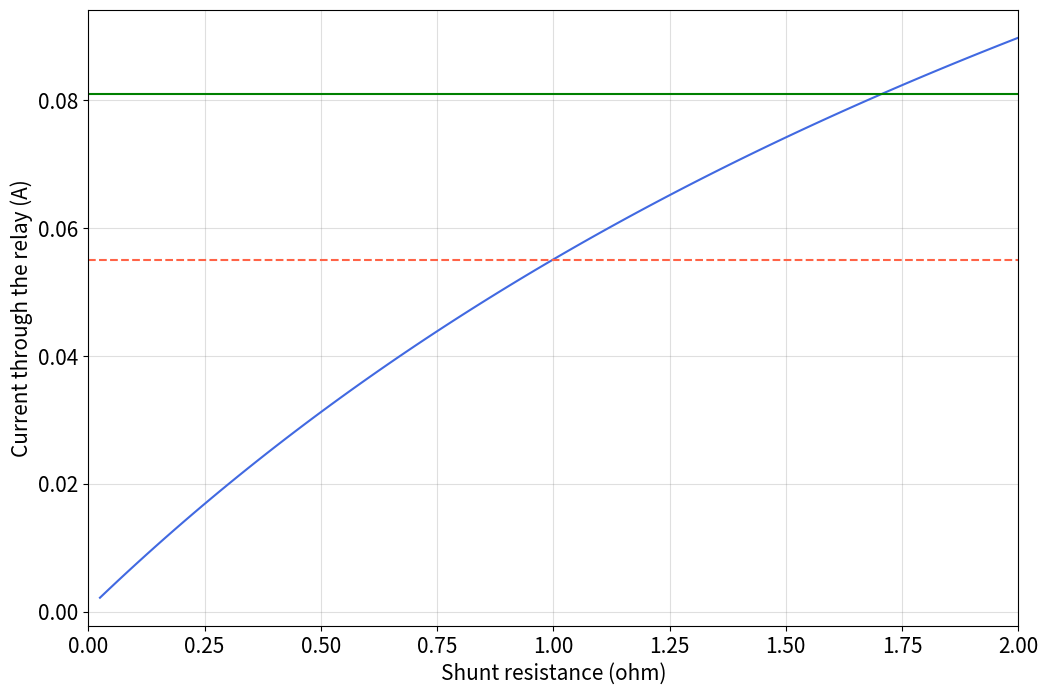

The matplotlib source for this figure:
import numpy as np
import matplotlib.pyplot as plt
from matplotlib.gridspec import GridSpec


def rail_model_shunt_test(r_shunt, conditions, e_parallel, axle_pos_a, axle_pos_b):
    y_axle = 1/r_shunt

    # Create dictionary of network parameters
    parameters = {"z_sig": 0.0289,  # Signalling rail series impedance (ohms/km)
                  "z_trac": 0.0289,  # Traction return rail series impedance (ohms/km)
                  "y_sig_moderate": 0.1,  # Signalling rail parallel admittance for moderate conditions (siemens/km)
                  "y_trac_moderate": 1.6,  # Traction return rail parallel admittance in moderate conditions (siemens/km)
                  "y_sig_dry": 0.025,  # Signalling rail parallel admittance for moderate conditions (siemens/km)
                  "y_trac_dry": 1.53,  # Traction return rail parallel admittance for moderate conditions (siemens/km)
                  "y_sig_wet": 0.4,  # Signalling rail parallel admittance for moderate conditions (siemens/km)
                  "y_trac_wet": 2,  # Traction return rail parallel admittance for moderate conditions (siemens/km)
                  "r_cb": 1e-3,  # Cross bond resistance (ohms)
                  "y_cb": 1 / 1e-3}  # Cross bond admittance (siemens)

    tc_parameter_dicts = {
        "br867_br939a": {"v_power": 10, "r_power": 7.2, "r_relay": 20, "i_power": 10 / 7.2, "y_power": 1 / 7.2, "y_relay": 1 / 20},
        "br867_br966f2": {"v_power": 10, "r_power": 7.2, "r_relay": 9, "i_power": 10 / 7.2, "y_power": 1 / 7.2, "y_relay": 1 / 9},
        "br867_br966f9": {"v_power": 10, "r_power": 7.2, "r_relay": 60, "i_power": 10 / 7.2, "y_power": 1 / 7.2, "y_relay": 1 / 60}
    }
    tc_parameters = tc_parameter_dicts.get("br867_br939a")

    if tc_parameters is None:
        raise ValueError(f"Unknown type: {type}")

    # Calculate the electrical characteristics of the rails
    gamma_sig = np.sqrt(parameters["z_sig"] * parameters["y_sig_"+conditions])
    gamma_trac = np.sqrt(parameters["z_trac"] * parameters["y_trac_"+conditions])
    z0_sig = np.sqrt(parameters["z_sig"] / parameters["y_sig_"+conditions])
    z0_trac = np.sqrt(parameters["z_trac"] / parameters["y_trac_"+conditions])

    # Load in the lengths and bearings of the track circuit blocks
    # Note: zero degrees is directly northwards, with positive values increasing clockwise
    blocks = np.full(100, 1.001)
    blocks_sum = np.cumsum(blocks)  # Cumulative sum of block lengths

    # Add cross bonds and axles which split the blocks into sub blocks
    # Note: "a" and "b" are used to identify the opposite directions of travel in this network (two-track)
    pos_cb = np.arange(0.4, np.sum(blocks), 0.4)  # Position of the cross bonds
    trac_sub_block_sum_a = np.sort(np.insert(np.concatenate((blocks_sum, pos_cb, axle_pos_a)), 0, 0))  # Traction return rail connects to axles and cross bonds
    sig_sub_block_sum_a = np.sort(np.insert(np.concatenate((blocks_sum, blocks_sum[:-1], axle_pos_a)), 0, 0))  # Signalling rail connects to axles, but need to add points on either side or IRJ
    trac_sub_block_sum_b = np.sort(np.insert(np.concatenate((blocks_sum, pos_cb, axle_pos_b)), 0, 0))
    sig_sub_block_sum_b = np.sort(np.insert(np.concatenate((blocks_sum, blocks_sum[:-1], axle_pos_b)), 0, 0))
    trac_sub_blocks_a = np.diff(trac_sub_block_sum_a)
    sig_sub_blocks_a = np.diff(sig_sub_block_sum_a)
    sig_sub_blocks_a[sig_sub_blocks_a == 0] = np.nan  # Sets a nan value to indicate the IRJ gap
    trac_sub_blocks_b = np.diff(trac_sub_block_sum_b)
    sig_sub_blocks_b = np.diff(sig_sub_block_sum_b)
    sig_sub_blocks_b[sig_sub_blocks_b == 0] = np.nan

    # Announce if cross bonds overlap with block boundaries
    if 0 in trac_sub_blocks_a or 0 in trac_sub_blocks_b:
        print("cb block overlap")
    else:
        pass

    # Set up equivalent-pi parameters
    ye_trac_a = 1 / (z0_trac * np.sinh(gamma_trac * trac_sub_blocks_a))  # Series admittance for traction return rail
    ye_sig_a = 1 / (z0_sig * np.sinh(gamma_sig * sig_sub_blocks_a))  # Series admittance for signalling rail
    ye_trac_b = 1 / (z0_trac * np.sinh(gamma_trac * trac_sub_blocks_b))
    ye_sig_b = 1 / (z0_sig * np.sinh(gamma_sig * sig_sub_blocks_b))
    yg_trac_a = 2 * ((np.cosh(gamma_trac * trac_sub_blocks_a) - 1) * (1 / (z0_trac * np.sinh(gamma_trac * trac_sub_blocks_a))))  # Parallel admittance for traction return rail
    yg_sig_a = 2 * ((np.cosh(gamma_sig * sig_sub_blocks_a) - 1) * (1 / (z0_sig * np.sinh(gamma_sig * sig_sub_blocks_a))))  # Parallel admittance for signalling rail
    yg_trac_b = 2 * ((np.cosh(gamma_trac * trac_sub_blocks_b) - 1) * (1 / (z0_trac * np.sinh(gamma_trac * trac_sub_blocks_b))))
    yg_sig_b = 2 * ((np.cosh(gamma_sig * sig_sub_blocks_b) - 1) * (1 / (z0_sig * np.sinh(gamma_sig * sig_sub_blocks_b))))

    # Calculate numbers of nodes ready to use in indexing
    n_nodes_a = len(trac_sub_block_sum_a) + len(sig_sub_block_sum_a)  # Number of nodes in direction of travel a
    n_nodes_b = len(trac_sub_block_sum_b) + len(sig_sub_block_sum_b)
    n_nodes = n_nodes_a + n_nodes_b  # Number of nodes in the whole network
    n_nodes_trac_a = len(trac_sub_block_sum_a)  # Number of nodes in the traction return rail
    n_nodes_trac_b = len(trac_sub_block_sum_b)
    n_nodes_sig_a = len(sig_sub_block_sum_a)  # Number of nodes in the signalling rail
    n_nodes_sig_b = len(sig_sub_block_sum_b)

    # Index of rail nodes in the rails
    node_locs_trac_a = np.arange(0, n_nodes_trac_a, 1).astype(int)
    node_locs_sig_a = np.arange(n_nodes_trac_a, n_nodes_a, 1).astype(int)
    node_locs_trac_b = np.arange(n_nodes_a, n_nodes_a + n_nodes_trac_b, 1).astype(int)
    node_locs_sig_b = np.arange(n_nodes_a + n_nodes_trac_b, n_nodes).astype(int)
    # Index of cross bond nodes
    node_locs_cb_a = node_locs_trac_a[np.where(np.isin(trac_sub_block_sum_a, pos_cb))[0]]
    node_locs_cb_b = node_locs_trac_b[np.where(np.isin(trac_sub_block_sum_b, pos_cb))[0]]
    # Index of axle nodes
    node_locs_axle_trac_a = node_locs_trac_a[np.where(np.isin(trac_sub_block_sum_a, axle_pos_a))[0]]
    node_locs_axle_sig_a = node_locs_sig_a[np.where(np.isin(sig_sub_block_sum_a, axle_pos_a))[0]]
    node_locs_axle_trac_b = node_locs_trac_b[np.where(np.isin(trac_sub_block_sum_b, axle_pos_b))[0]]
    node_locs_axle_sig_b = node_locs_sig_b[np.where(np.isin(sig_sub_block_sum_b, axle_pos_b))[0]]

    # Index of traction return rail power supply and relay nodes
    # Note: "a" begins with a relay and ends with a power supply, "b" begins with a power supply and ends with a relay
    node_locs_no_cb_axle_trac_a = np.delete(node_locs_trac_a, np.where(np.isin(node_locs_trac_a, np.concatenate((node_locs_cb_a, node_locs_axle_trac_a))))[0])
    node_locs_power_trac_a = node_locs_no_cb_axle_trac_a[1:]
    node_locs_relay_trac_a = node_locs_no_cb_axle_trac_a[:-1]
    node_locs_no_cb_axle_trac_b = np.delete(node_locs_trac_b, np.where(np.isin(node_locs_trac_b, np.concatenate((node_locs_cb_b, node_locs_axle_trac_b))))[0])
    node_locs_power_trac_b = node_locs_no_cb_axle_trac_b[:-1]
    node_locs_relay_trac_b = node_locs_no_cb_axle_trac_b[1:]
    node_locs_no_cb_axle_sig_a = np.delete(node_locs_sig_a, np.where(np.isin(node_locs_sig_a, node_locs_axle_sig_a))[0])
    node_locs_power_sig_a = node_locs_no_cb_axle_sig_a[1::2]
    node_locs_relay_sig_a = node_locs_no_cb_axle_sig_a[0::2]
    node_locs_no_cb_axle_sig_b = np.delete(node_locs_sig_b, np.where(np.isin(node_locs_sig_b, node_locs_axle_sig_b))[0])
    node_locs_power_sig_b = node_locs_no_cb_axle_sig_b[0::2]
    node_locs_relay_sig_b = node_locs_no_cb_axle_sig_b[1::2]

    # Calculate nodal parallel admittances and sum of admittances into the node
    # Direction "a" first
    # Traction return rail
    yg = np.full(n_nodes, 69).astype(float)  # Array of parallel admittances
    y_sum = np.full(n_nodes, 69).astype(float)  # Array of sum of admittances into the node
    # First node
    mask_first_trac_a = np.isin(node_locs_trac_a, node_locs_trac_a[0])
    first_trac_a = node_locs_trac_a[mask_first_trac_a]
    locs_first_trac_a = np.where(np.isin(node_locs_trac_a, first_trac_a))[0]
    yg[first_trac_a] = 0.5 * yg_trac_a[locs_first_trac_a]
    y_sum[first_trac_a] = yg[first_trac_a] + tc_parameters["y_relay"] + ye_trac_a[locs_first_trac_a]
    # Axles
    locs_axle_trac_a = np.where(np.isin(node_locs_trac_a, node_locs_axle_trac_a))[0]
    yg[node_locs_axle_trac_a] = (0.5 * yg_trac_a[locs_axle_trac_a - 1]) + (0.5 * yg_trac_a[locs_axle_trac_a])
    y_sum[node_locs_axle_trac_a] = yg[node_locs_axle_trac_a] + y_axle + ye_trac_a[locs_axle_trac_a - 1] + ye_trac_a[locs_axle_trac_a]
    # Cross bonds
    locs_cb_a = np.where(np.isin(node_locs_trac_a, node_locs_cb_a))[0]
    yg[node_locs_cb_a] = (0.5 * yg_trac_a[locs_cb_a - 1]) + (0.5 * yg_trac_a[locs_cb_a])
    y_sum[node_locs_cb_a] = yg[node_locs_cb_a] + parameters["y_cb"] + ye_trac_a[locs_cb_a - 1] + ye_trac_a[locs_cb_a]
    # Middle nodes
    indices_other_node_trac_a = node_locs_trac_a[1:-1][~np.logical_or(np.isin(node_locs_trac_a[1:-1], node_locs_axle_trac_a), np.isin(node_locs_trac_a[1:-1], node_locs_cb_a))]
    mask_other_trac_a = np.isin(indices_other_node_trac_a, node_locs_trac_a)
    other_trac_a = indices_other_node_trac_a[mask_other_trac_a]
    locs_other_trac_a = np.where(np.isin(node_locs_trac_a, other_trac_a))[0]
    yg[other_trac_a] = (0.5 * yg_trac_a[locs_other_trac_a - 1]) + (0.5 * yg_trac_a[locs_other_trac_a])
    y_sum[other_trac_a] = yg[other_trac_a] + tc_parameters["y_power"] + tc_parameters["y_relay"] + ye_trac_a[locs_other_trac_a - 1] + ye_trac_a[locs_other_trac_a]
    # Last node
    mask_last_trac_a = np.isin(node_locs_trac_a, node_locs_trac_a[-1])
    last_trac_a = node_locs_trac_a[mask_last_trac_a]
    locs_last_trac_a = np.where(np.isin(node_locs_trac_a, last_trac_a))[0]
    yg[last_trac_a] = 0.5 * yg_trac_a[locs_last_trac_a - 1]
    y_sum[last_trac_a] = yg[last_trac_a] + tc_parameters["y_power"] + ye_trac_a[locs_last_trac_a - 1]
    # Signalling rail
    # Relay nodes
    locs_relay_sig_a = np.where(np.isin(node_locs_sig_a, node_locs_relay_sig_a))[0]
    yg[node_locs_relay_sig_a] = 0.5 * yg_sig_a[locs_relay_sig_a]
    y_sum[node_locs_relay_sig_a] = yg[node_locs_relay_sig_a] + tc_parameters["y_relay"] + ye_sig_a[locs_relay_sig_a]
    # Power nodes
    locs_power_sig_a = np.where(np.isin(node_locs_sig_a, node_locs_power_sig_a))[0]
    yg[node_locs_power_sig_a] = 0.5 * yg_sig_a[locs_power_sig_a - 1]
    y_sum[node_locs_power_sig_a] = yg[node_locs_power_sig_a] + tc_parameters["y_power"] + ye_sig_a[locs_power_sig_a - 1]
    # Axle nodes
    axle_locs = np.where(np.isin(node_locs_sig_a, node_locs_axle_sig_a))[0]
    yg[node_locs_axle_sig_a] = (0.5 * yg_sig_a[axle_locs - 1]) + (0.5 * yg_sig_a[axle_locs])
    y_sum[node_locs_axle_sig_a] = yg[node_locs_axle_sig_a] + y_axle + ye_sig_a[axle_locs - 1] + ye_sig_a[axle_locs]
    # Direction "b" second
    # Traction return rail
    # First node
    mask_first_trac_b = np.isin(node_locs_trac_b, node_locs_trac_b[0])
    first_trac_b = node_locs_trac_b[mask_first_trac_b]
    locs_first_trac_b = np.where(np.isin(node_locs_trac_b, first_trac_b))[0]
    yg[first_trac_b] = 0.5 * yg_trac_b[locs_first_trac_b]
    y_sum[first_trac_b] = yg[first_trac_b] + tc_parameters["y_relay"] + ye_trac_b[locs_first_trac_b]
    # Axles
    locs_axle_trac_b = np.where(np.isin(node_locs_trac_b, node_locs_axle_trac_b))[0]
    yg[node_locs_axle_trac_b] = (0.5 * yg_trac_b[locs_axle_trac_b - 1]) + (0.5 * yg_trac_b[locs_axle_trac_b])
    y_sum[node_locs_axle_trac_b] = yg[node_locs_axle_trac_b] + y_axle + ye_trac_b[locs_axle_trac_b - 1] + ye_trac_b[locs_axle_trac_b]
    # Cross bonds
    locs_cb_b = np.where(np.isin(node_locs_trac_b, node_locs_cb_b))[0]
    yg[node_locs_cb_b] = (0.5 * yg_trac_b[locs_cb_b - 1]) + (0.5 * yg_trac_b[locs_cb_b])
    y_sum[node_locs_cb_b] = yg[node_locs_cb_b] + parameters["y_cb"] + ye_trac_b[locs_cb_b - 1] + ye_trac_b[locs_cb_b]
    # Middle nodes
    indices_other_node_trac_b = node_locs_trac_b[1:-1][~np.logical_or(np.isin(node_locs_trac_b[1:-1], node_locs_axle_trac_b),np.isin(node_locs_trac_b[1:-1], node_locs_cb_b))]
    mask_other_trac_b = np.isin(indices_other_node_trac_b, node_locs_trac_b)
    other_trac_b = indices_other_node_trac_b[mask_other_trac_b]
    locs_other_trac_b = np.where(np.isin(node_locs_trac_b, other_trac_b))[0]
    yg[other_trac_b] = (0.5 * yg_trac_b[locs_other_trac_b - 1]) + (0.5 * yg_trac_b[locs_other_trac_b])
    y_sum[other_trac_b] = yg[other_trac_b] + tc_parameters["y_power"] + tc_parameters["y_relay"] + ye_trac_b[locs_other_trac_b - 1] + ye_trac_b[locs_other_trac_b]
    # Last node
    mask_last_trac_b = np.isin(node_locs_trac_b, node_locs_trac_b[-1])
    last_trac_b = node_locs_trac_b[mask_last_trac_b]
    locs_last_trac_b = np.where(np.isin(node_locs_trac_b, last_trac_b))[0]
    yg[last_trac_b] = 0.5 * yg_trac_b[locs_last_trac_b - 1]
    y_sum[last_trac_b] = yg[last_trac_b] + tc_parameters["y_power"] + ye_trac_b[locs_last_trac_b - 1]
    # Signalling rail
    # Relay nodes
    locs_relay_sig_b = np.where(np.isin(node_locs_sig_b, node_locs_relay_sig_b))[0]
    yg[node_locs_relay_sig_b] = 0.5 * yg_sig_b[locs_relay_sig_b - 1]
    y_sum[node_locs_relay_sig_b] = yg[node_locs_relay_sig_b] + tc_parameters["y_relay"] + ye_sig_b[locs_relay_sig_b - 1]
    # Power nodes
    locs_power_sig_b = np.where(np.isin(node_locs_sig_b, node_locs_power_sig_b))[0]
    yg[node_locs_power_sig_b] = 0.5 * yg_sig_b[locs_power_sig_b]
    y_sum[node_locs_power_sig_b] = yg[node_locs_power_sig_b] + tc_parameters["y_power"] + ye_sig_b[locs_power_sig_b]
    # Axle nodes
    axle_locs = np.where(np.isin(node_locs_sig_b, node_locs_axle_sig_b))[0]
    yg[node_locs_axle_sig_b] = (0.5 * yg_sig_b[axle_locs - 1]) + (0.5 * yg_sig_b[axle_locs])
    y_sum[node_locs_axle_sig_b] = yg[node_locs_axle_sig_b] + y_axle + ye_sig_b[axle_locs - 1] + ye_sig_b[axle_locs]

    # Build admittance matrix
    y_matrix = np.zeros((n_nodes, n_nodes))
    # Diagonal values
    y_matrix[range(0, n_nodes), range(0, n_nodes)] = y_sum
    # Series admittances between nodes
    y_matrix[node_locs_trac_a[:-1], node_locs_trac_a[1:]] = -ye_trac_a
    y_matrix[node_locs_trac_a[1:], node_locs_trac_a[:-1]] = -ye_trac_a
    y_matrix[node_locs_sig_a[:-1], node_locs_sig_a[1:]] = -ye_sig_a
    y_matrix[node_locs_sig_a[1:], node_locs_sig_a[:-1]] = -ye_sig_a
    y_matrix[node_locs_trac_b[:-1], node_locs_trac_b[1:]] = -ye_trac_b
    y_matrix[node_locs_trac_b[1:], node_locs_trac_b[:-1]] = -ye_trac_b
    y_matrix[node_locs_sig_b[:-1], node_locs_sig_b[1:]] = -ye_sig_b
    y_matrix[node_locs_sig_b[1:], node_locs_sig_b[:-1]] = -ye_sig_b
    # Relay admittances
    y_matrix[node_locs_relay_trac_a, node_locs_relay_sig_a] = -tc_parameters["y_relay"]
    y_matrix[node_locs_relay_sig_a, node_locs_relay_trac_a] = -tc_parameters["y_relay"]
    y_matrix[node_locs_relay_trac_b, node_locs_relay_sig_b] = -tc_parameters["y_relay"]
    y_matrix[node_locs_relay_sig_b, node_locs_relay_trac_b] = -tc_parameters["y_relay"]
    # Power admittances
    y_matrix[node_locs_power_trac_a, node_locs_power_sig_a] = -tc_parameters["y_power"]
    y_matrix[node_locs_power_sig_a, node_locs_power_trac_a] = -tc_parameters["y_power"]
    y_matrix[node_locs_power_trac_b, node_locs_power_sig_b] = -tc_parameters["y_power"]
    y_matrix[node_locs_power_sig_b, node_locs_power_trac_b] = -tc_parameters["y_power"]
    # Cross bond admittances
    y_matrix[node_locs_cb_a, node_locs_cb_b] = -parameters["y_cb"]
    y_matrix[node_locs_cb_b, node_locs_cb_a] = -parameters["y_cb"]
    # Axle admittances
    y_matrix[node_locs_axle_trac_a, node_locs_axle_sig_a] = -y_axle
    y_matrix[node_locs_axle_sig_a, node_locs_axle_trac_a] = -y_axle
    y_matrix[node_locs_axle_trac_b, node_locs_axle_sig_b] = -y_axle
    y_matrix[node_locs_axle_sig_b, node_locs_axle_trac_b] = -y_axle

    y_matrix[np.isnan(y_matrix)] = 0

    # Currents
    # Set up current matrix
    j_matrix = np.zeros([len(e_parallel), n_nodes])

    # "a" first
    e_par_trac_a = np.repeat(e_parallel[:, np.newaxis], len(trac_sub_blocks_a), axis=1)
    e_par_sig_a = np.repeat(e_parallel[:, np.newaxis], len(sig_sub_blocks_a[~np.isnan(sig_sub_blocks_a)]), axis=1)
    i_sig_a = e_par_sig_a / parameters["z_sig"]
    i_trac_a = e_par_trac_a / parameters["z_trac"]

    # "b" second
    e_par_trac_b = np.repeat(-e_parallel[:, np.newaxis], len(trac_sub_blocks_b), axis=1)
    e_par_sig_b = np.repeat(-e_parallel[:, np.newaxis], len(sig_sub_blocks_b[~np.isnan(sig_sub_blocks_b)]), axis=1)
    i_sig_b = e_par_sig_b / parameters["z_sig"]
    i_trac_b = e_par_trac_b / parameters["z_trac"]

    # "a" first
    # Traction return rail first node
    j_matrix[:, node_locs_trac_a[0]] = -i_trac_a[:, 0]
    # Traction return rail centre nodes
    # Cross bond nodes
    mask = np.isin(node_locs_trac_a, node_locs_cb_a)
    indices = np.where(mask)[0]
    j_matrix[:, node_locs_cb_a] = i_trac_a[:, indices - 1] - i_trac_a[:, indices]
    # Axle nodes
    mask = np.isin(node_locs_trac_a, node_locs_axle_trac_a)
    indices = np.where(mask)[0]
    j_matrix[:, node_locs_axle_trac_a] = i_trac_a[:, indices - 1] - i_trac_a[:, indices]
    # Non-cross bond or axle nodes
    mask = np.isin(node_locs_trac_a, node_locs_cb_a) | np.isin(node_locs_trac_a, node_locs_axle_trac_a)
    indices = np.where(~mask)[0][1:-1]
    mask_del = ~np.isin(node_locs_trac_a, node_locs_cb_a) & ~np.isin(node_locs_trac_a, node_locs_axle_trac_a)
    non_cb_axle_node_locs_centre_a = node_locs_trac_a[mask_del][1:-1]
    j_matrix[:, non_cb_axle_node_locs_centre_a] = i_trac_a[:, indices - 1] - i_trac_a[:, indices] - tc_parameters["i_power"]
    # Traction return rail last node
    j_matrix[:, node_locs_trac_a[-1]] = i_trac_a[:, -1] - tc_parameters["i_power"]

    # Signalling rail nodes
    sig_relay_axle = node_locs_sig_a[np.where(~np.isin(node_locs_sig_a, node_locs_power_sig_a))[0]]
    split_blocks = np.unique(np.sort(np.append(np.where(np.isin(sig_relay_axle, node_locs_axle_sig_a))[0], np.where(np.isin(sig_relay_axle, node_locs_axle_sig_a))[0] - 1)))
    all_blocks = range(0, len(i_sig_a[0]))
    whole_blocks = np.where(~np.isin(all_blocks, split_blocks))[0]
    whole_blocks_start = sig_relay_axle[whole_blocks]
    whole_blocks_end = whole_blocks_start + 1
    split_blocks_start = sig_relay_axle[np.where(~np.isin(sig_relay_axle, node_locs_axle_sig_a) & ~np.isin(sig_relay_axle, whole_blocks_start))[0]]
    split_blocks_end = np.delete(node_locs_power_sig_a, np.where(np.isin(node_locs_power_sig_a, whole_blocks_end)))
    split_blocks_mid = sig_relay_axle[np.where(np.isin(sig_relay_axle, node_locs_axle_sig_a))[0]]
    j_matrix[:, node_locs_sig_a[np.where(np.isin(node_locs_sig_a, whole_blocks_start))[0]]] = -i_sig_a[:, whole_blocks]
    j_matrix[:, node_locs_sig_a[np.where(np.isin(node_locs_sig_a, whole_blocks_end))[0]]] = i_sig_a[:, whole_blocks] + tc_parameters["i_power"]
    j_matrix[:, node_locs_sig_a[np.where(np.isin(node_locs_sig_a, split_blocks_start))[0]]] = -i_sig_a[:, np.where(np.isin(sig_relay_axle, split_blocks_start))[0]]
    j_matrix[:, node_locs_sig_a[np.where(np.isin(node_locs_sig_a, split_blocks_end))[0]]] = i_sig_a[:, split_blocks[np.where(~np.isin(split_blocks,np.where(np.isin(sig_relay_axle, split_blocks_mid))[0] - 1))[0]]] + tc_parameters["i_power"]
    j_matrix[:, node_locs_sig_a[np.where(np.isin(node_locs_sig_a, split_blocks_mid))[0]]] = i_sig_a[:, np.where(np.isin(sig_relay_axle, split_blocks_mid))[0] - 1] - i_sig_a[:, np.where(np.isin(sig_relay_axle, split_blocks_mid))[0]]

    # "b" second
    # Traction return rail first node
    j_matrix[:, node_locs_trac_b[0]] = i_trac_b[:, 0] - tc_parameters["i_power"]
    # Traction return rail centre nodes
    # Cross bond nodes
    mask = np.isin(node_locs_trac_b, node_locs_cb_b)
    indices = np.where(mask)[0]
    j_matrix[:, node_locs_cb_b] = i_trac_b[:, indices] - i_trac_b[:, indices - 1]
    # Axle nodes
    mask = np.isin(node_locs_trac_b, node_locs_axle_trac_b)
    indices = np.where(mask)[0]
    j_matrix[:, node_locs_axle_trac_b] = i_trac_b[:, indices] - i_trac_b[:, indices - 1]
    # Non-cross bond or axle nodes
    mask = np.isin(node_locs_trac_b, node_locs_cb_b) | np.isin(node_locs_trac_b, node_locs_axle_trac_b)
    indices = np.where(~mask)[0][1:-1]
    mask_del = ~np.isin(node_locs_trac_b, node_locs_cb_b) & ~np.isin(node_locs_trac_b, node_locs_axle_trac_b)
    non_cb_axle_node_locs_centre_b = node_locs_trac_b[mask_del][1:-1]
    j_matrix[:, non_cb_axle_node_locs_centre_b] = i_trac_b[:, indices] - i_trac_b[:, indices - 1] - tc_parameters["i_power"]
    # Traction return rail last node
    j_matrix[:, node_locs_trac_b[-1]] = -i_trac_b[:, -1]

    # Signalling rail nodes
    sig_power_axle = node_locs_sig_b[np.where(~np.isin(node_locs_sig_b, node_locs_relay_sig_b))[0]]
    split_blocks = np.unique(np.sort(np.append(np.where(np.isin(sig_power_axle, node_locs_axle_sig_b))[0], np.where(np.isin(sig_power_axle, node_locs_axle_sig_b))[0] - 1)))
    all_blocks = range(0, len(i_sig_b[0]))
    whole_blocks = np.where(~np.isin(all_blocks, split_blocks))[0]
    whole_blocks_start = sig_power_axle[whole_blocks]
    whole_blocks_end = whole_blocks_start + 1
    split_blocks_start = sig_power_axle[np.where(~np.isin(sig_power_axle, node_locs_axle_sig_b) & ~np.isin(sig_power_axle, whole_blocks_start))[0]]
    split_blocks_end = np.delete(node_locs_relay_sig_b, np.where(np.isin(node_locs_relay_sig_b, whole_blocks_end)))
    split_blocks_mid = sig_power_axle[np.where(np.isin(sig_power_axle, node_locs_axle_sig_b))[0]]
    j_matrix[:, node_locs_sig_b[np.where(np.isin(node_locs_sig_b, whole_blocks_start))[0]]] = i_sig_b[:, whole_blocks] + tc_parameters["i_power"]
    j_matrix[:, node_locs_sig_b[np.where(np.isin(node_locs_sig_b, whole_blocks_end))[0]]] = -i_sig_b[:, whole_blocks]
    j_matrix[:, node_locs_sig_b[np.where(np.isin(node_locs_sig_b, split_blocks_start))[0]]] = i_sig_b[:, np.where(np.isin(sig_power_axle, split_blocks_start))[0]] + tc_parameters["i_power"]
    j_matrix[:, node_locs_sig_b[np.where(np.isin(node_locs_sig_b, split_blocks_end))[0]]] = -i_sig_b[:, split_blocks[np.where(~np.isin(split_blocks, np.where(np.isin(sig_power_axle, split_blocks_mid))[0] - 1))[0]]]
    j_matrix[:, node_locs_sig_b[np.where(np.isin(node_locs_sig_b, split_blocks_mid))[0]]] = -i_sig_b[:, np.where(np.isin(sig_power_axle, split_blocks_mid))[0] - 1] + i_sig_b[:, np.where(np.isin(sig_power_axle, split_blocks_mid))[0]]

    # Calculate voltage matrix
    # Calculate inverse of admittance matrix
    y_matrix_inv = np.linalg.inv(y_matrix)

    # Calculate nodal voltages
    v_matrix = np.matmul(y_matrix_inv, j_matrix.T)

    # Calculate relay voltages and currents
    # "a" first
    v_relay_top_node_a = v_matrix[node_locs_relay_sig_a]
    v_relay_bottom_node_a = v_matrix[node_locs_relay_trac_a]
    v_relay_a = v_relay_top_node_a - v_relay_bottom_node_a

    # "b" first
    v_relay_top_node_b = v_matrix[node_locs_relay_sig_b]
    v_relay_bottom_node_b = v_matrix[node_locs_relay_trac_b]
    v_relay_b = v_relay_top_node_b - v_relay_bottom_node_b

    i_relays_a = v_relay_a / tc_parameters["r_relay"]
    i_relays_b = v_relay_b / tc_parameters["r_relay"]

    i_relays_a = i_relays_a.T
    i_relays_b = i_relays_b.T

    return i_relays_a, i_relays_b


r_shunts = np.linspace(2, 251e-4, 100)

currents = np.empty(len(r_shunts))
for i in range(0, len(r_shunts)):
    r_shunt = r_shunts[i]
    ia, ib = rail_model_shunt_test(r_shunt=r_shunt, conditions="moderate", e_parallel=np.array([0]), axle_pos_a=np.array([51.05]), axle_pos_b=np.array([]))
    currents[i] = ia[0, 50]
    print(i)

plt.rcParams['font.size'] = '15'
fig = plt.figure(figsize=(12, 8))

gs = GridSpec(1, 1)
ax0 = fig.add_subplot(gs[:, :])

ax0.plot(r_shunts, currents, color="royalblue")

ax0.axhline(0.055, linestyle="--", color="tomato")
ax0.axhline(0.081, linestyle="-", color="green")

ax0.set_xlim(0, 2)
#ax0.set_ylim(0, 40)
ax0.grid(color="grey", alpha=0.25)
#ax0.legend()
ax0.set_ylabel("Current through the relay (A)")
ax0.set_xlabel("Shunt resistance (ohm)")
plt.savefig("shunt_resistance_test.pdf")
